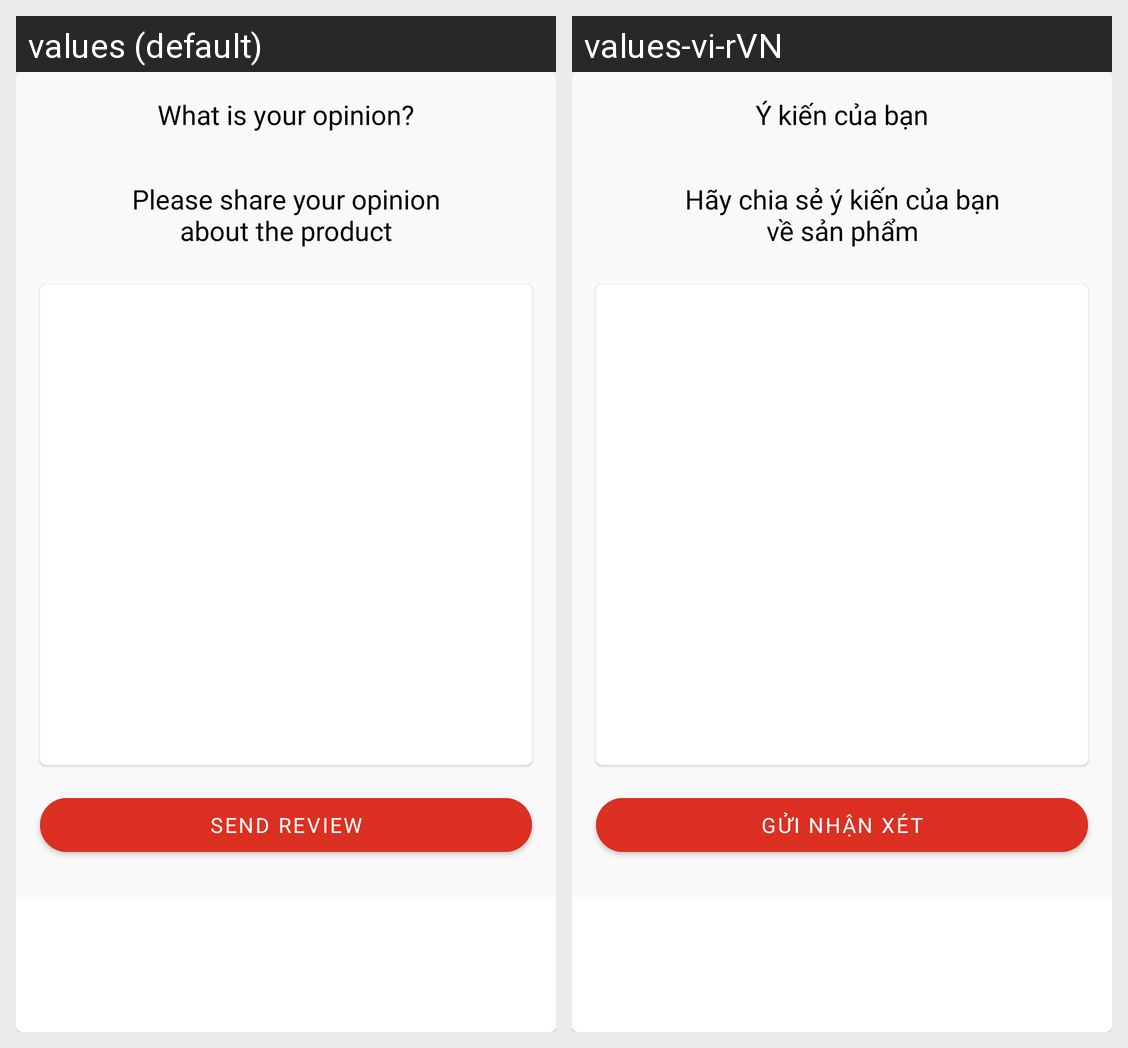

Here is an Android app screen in its default locale and in the app's own translations. Write out the translated-string differences for the strings that appear on this screen.
Android screen res/layout/fragment_review_bottom_sheet.xml rendered under 2 locales, left to right: values (default), values-vi-rVN. Device: Nexus 5 (rendered at 1080×1920; each locale shown at half size, 540×960, under a caption strip naming it); theme SplashScreenStyle.
Strings drawn on this screen, with the default value and each locale's value (text and hints the layout hard-codes, and strings that could not be matched under every locale, appear in the picture but are not listed):

what_is_your_opinion
  values: What is your opinion?
  values-vi-rVN: Ý kiến của bạn

please_share_your_opinion_about_the_product
  values: Please share your opinion about the product
  values-vi-rVN: Hãy chia sẻ ý kiến của bạn về sản phẩm

send_review
  values: Send review
  values-vi-rVN: Gửi nhận xét
